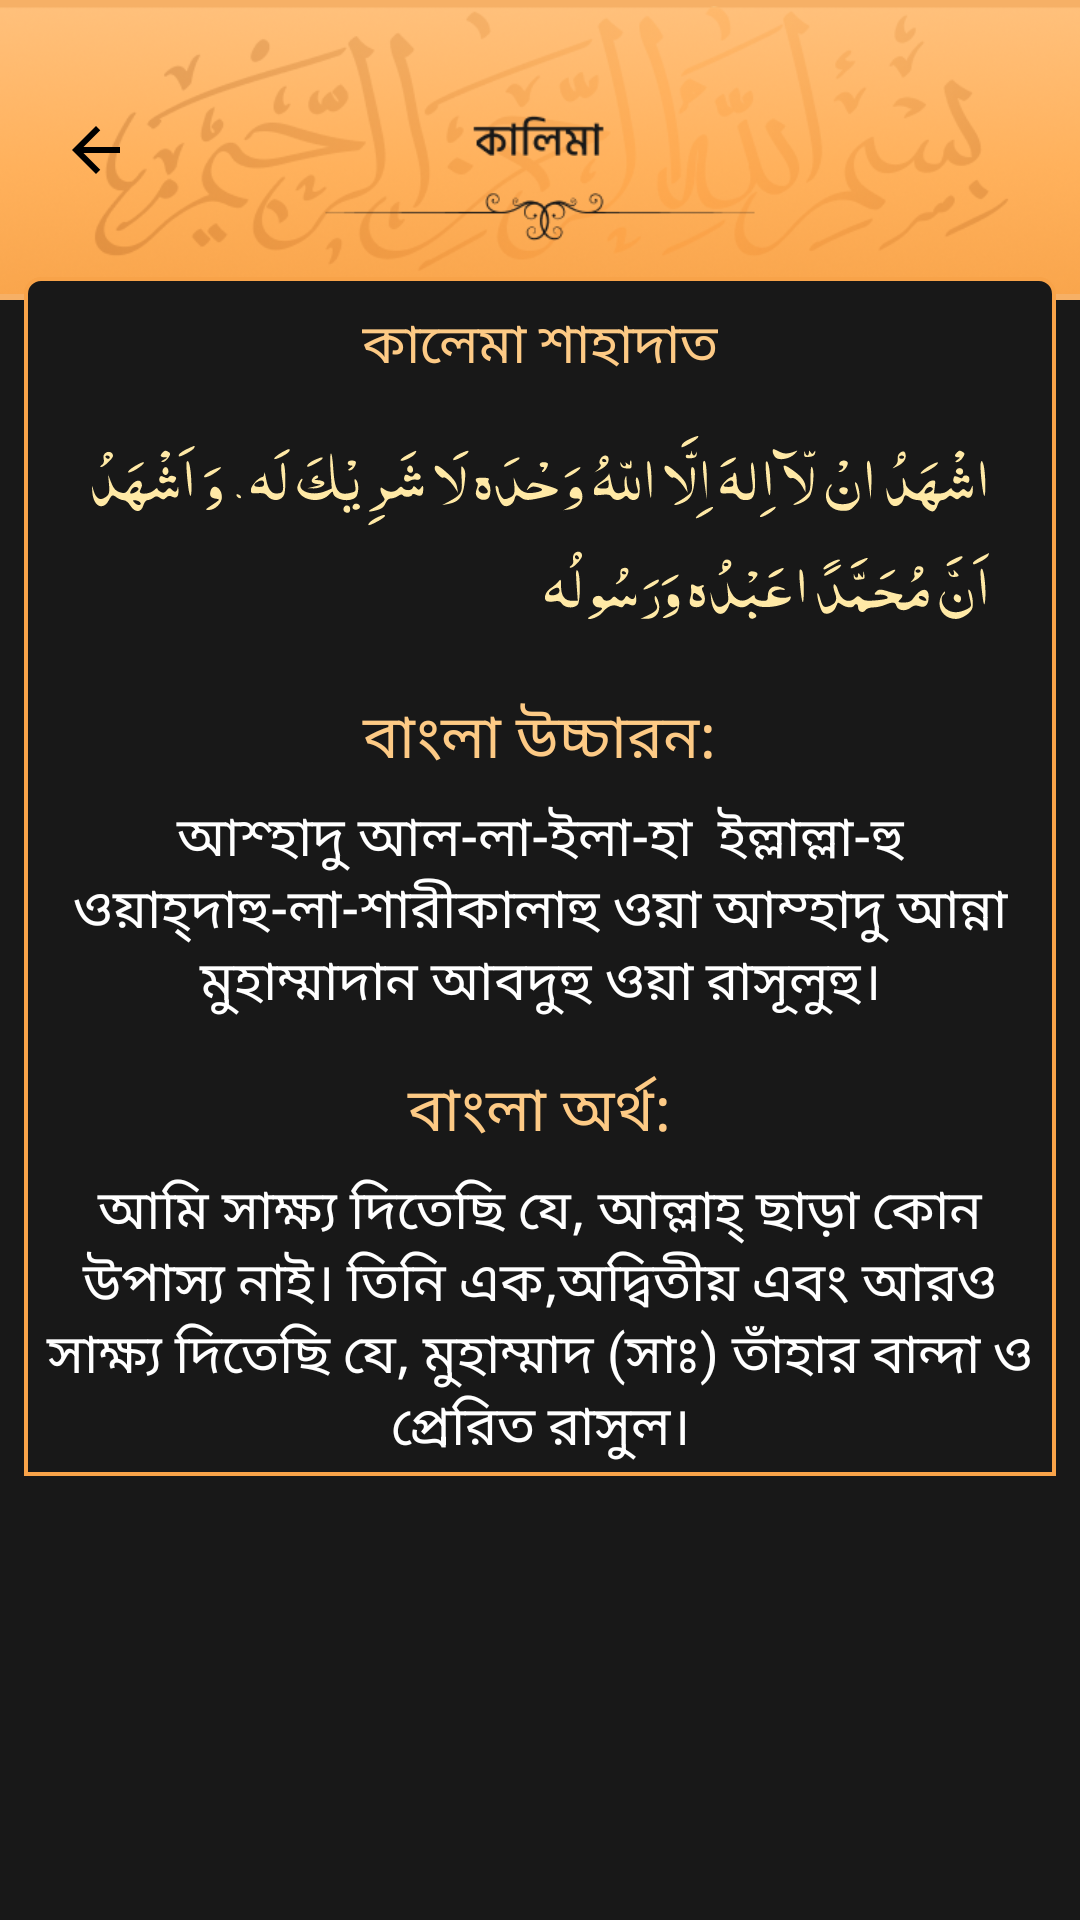

Write the Android layout XML for this screen, with the resource values it uses.
<!-- AndroidManifest.xml: application theme AppTheme -->
<!-- res/layout/fragment_kalima_two.xml -->
<?xml version="1.0" encoding="utf-8"?>
<LinearLayout xmlns:android="http://schemas.android.com/apk/res/android"
    xmlns:tools="http://schemas.android.com/tools"
    android:layout_width="match_parent"
    android:layout_height="match_parent"
    android:background="#181818"
    android:orientation="vertical"
  >


    <RelativeLayout
        android:layout_width="match_parent"
        android:layout_height="wrap_content"
        >
        <ImageView
            android:layout_width="match_parent"
            android:layout_height="100dp"
            android:src="@drawable/kalima_header"
            android:background="#F6B066"
            >
        </ImageView>

        <ImageView
            android:layout_width="wrap_content"
            android:layout_height="wrap_content"
            android:src="@drawable/back_ic"
            android:layout_alignParentLeft="true"
            android:layout_centerInParent="true"
            android:layout_margin="10dp"
            android:paddingLeft="10dp"
            android:id="@+id/bck_btn"
            ></ImageView>
    </RelativeLayout>




    <ScrollView
        android:layout_width="match_parent"
        android:layout_height="wrap_content"
        android:layout_marginTop="-8dp"
        android:layout_marginLeft="8dp"
        android:padding="3dp"

        android:layout_marginRight="8dp"
        android:background="@drawable/item_bg2"
        >

        <LinearLayout
            android:layout_width="match_parent"
            android:layout_height="match_parent"
            android:background="#181818"
            android:orientation="vertical">

            <RelativeLayout
                android:layout_width="match_parent"
                android:layout_height="wrap_content"
                >
                <TextView
                    android:layout_width="wrap_content"
                    android:layout_height="wrap_content"
                    android:layout_centerInParent="true"
                    android:scaleType="center"
                    android:text="কালেমা শাহাদাত"
                    android:textSize="18dp"
                    android:textColor="#FDCA85"
                    android:src="@drawable/kalima1">

                </TextView>
                <ImageView
                    android:layout_width="wrap_content"
                    android:layout_height="40dp"
                    android:layout_alignParentRight="true"
                    android:layout_marginRight="12dp"
                    android:id="@+id/cancelBtn"
                    android:src="@drawable/cross">

                </ImageView>
            </RelativeLayout>


            <ImageView
                android:layout_width="match_parent"
                android:layout_height="wrap_content"
                android:layout_margin="10dp"
                android:src="@drawable/kalima1_arbi">

            </ImageView>

            <TextView
                android:layout_width="match_parent"
                android:layout_height="wrap_content"
                android:layout_marginTop="15dp"
                android:text="বাংলা উচ্চারন:"
                android:textAlignment="center"
                android:textColor="#FDCA85"
                android:textSize="20dp">

            </TextView>

            <TextView
                android:layout_width="match_parent"
                android:layout_height="wrap_content"
                android:layout_marginTop="5dp"
                android:text="আশ্হাদু আল-লা-ইলা-হা  ইল্লাল্লা-হু ওয়াহ্দাহু-লা-শারীকালাহু ওয়া আম্হাদু আন্না মুহাম্মাদান আবদুহু ওয়া রাসূলুহু।"
                android:textAlignment="center"
                android:textColor="#FFFFFF"
                android:textSize="18dp">

            </TextView>

            <TextView
                android:layout_width="match_parent"
                android:layout_height="wrap_content"
                android:layout_marginTop="15dp"
                android:text="বাংলা অর্থ:"
                android:textAlignment="center"
                android:textColor="#FDCA85"
                android:textSize="20dp">

            </TextView>

            <TextView
                android:layout_width="match_parent"
                android:layout_height="wrap_content"
                android:layout_marginTop="5dp"
                android:text="আমি সাক্ষ্য দিতেছি যে, আল্লাহ্ ছাড়া কোন
উপাস্য নাই। তিনি এক,অদ্বিতীয় এবং আরও সাক্ষ্য দিতেছি যে, মুহাম্মাদ (সাঃ) তাঁহার বান্দা ও প্রেরিত রাসুল।"
                android:textAlignment="center"
                android:textColor="#FFFFFF"
                android:textSize="18dp">

            </TextView>

        </LinearLayout>
    </ScrollView>
</LinearLayout>
<!-- resources referenced by this layout -->
<resources>
  <!-- drawable back_ic (drawable) -->
  <vector xmlns:android="http://schemas.android.com/apk/res/android"
      android:width="24dp"
      android:height="24dp"
      android:viewportWidth="24"
      android:viewportHeight="24"
  
      android:tint="#000000">
    <path
        android:fillColor="#000000"
        android:pathData="M20,11H7.83l5.59,-5.59L12,4l-8,8 8,8 1.41,-1.41L7.83,13H20v-2z"/>
  </vector>
  <!-- drawable item_bg2 (drawable) -->
  <?xml version="1.0" encoding="utf-8"?>
  <shape xmlns:android="http://schemas.android.com/apk/res/android">
  <stroke android:color="@color/tgl"
      android:width="1.3dp"/>
      <corners android:topLeftRadius="5dp"
          android:topRightRadius="5dp"></corners>
      <solid android:color="#181818"></solid>
  </shape>
  <!-- drawable kalima1: png bitmap (drawable-v24, 2909 bytes) -->
  <!-- drawable kalima1_arbi: vector/xml drawable (drawable, 29436 chars, omitted) -->
  <!-- drawable kalima_header: png bitmap (drawable-v24, 103581 bytes) -->
  <style name="AppTheme" parent="Theme.AppCompat.Light.DarkActionBar">
          
          <item name="colorPrimary">@color/colorPrimary</item>
          <item name="colorPrimaryDark">@color/colorPrimaryDark</item>
          <item name="colorAccent">@color/colorAccent</item>
      </style>
  <color name="tgl">#F8A349</color>
  <color name="colorPrimary">#6200EE</color>
  <color name="colorPrimaryDark">#000000</color>
  <color name="colorAccent">#03DAC5</color>
</resources>
